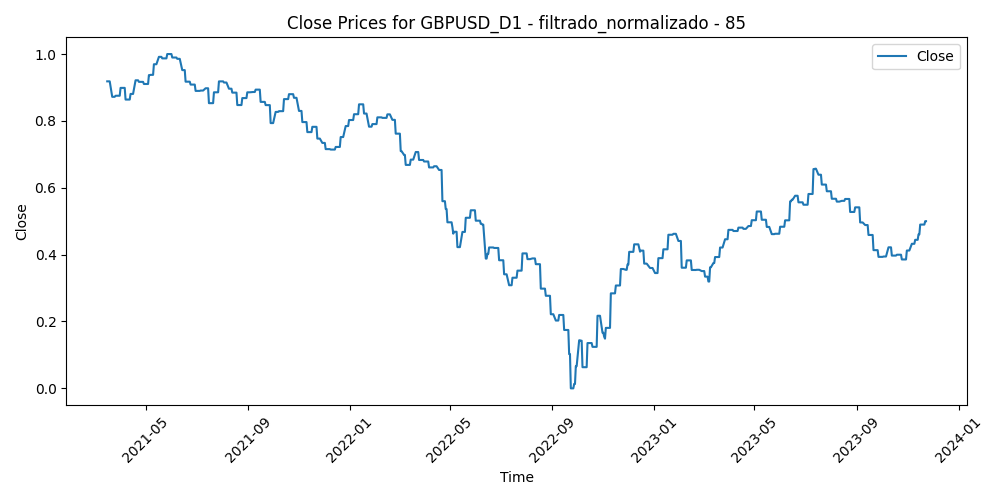

The data file committed next to this chart (first rows):
Time, Close, Volume, diferencia_media_85
2021-03-16, 0.9183, 0.4866, 0.275
2021-03-17, 0.9183, 0.504, 0.2461
2021-03-18, 0.9183, 0.6359, 0.2665
2021-03-19, 0.9183, 0.4978, 0.3
2021-03-22, 0.8721, 0.3345, 0.3038
2021-03-23, 0.8721, 0.4538, 0.359
2021-03-24, 0.8721, 0.4079, 0.3952
2021-03-25, 0.8721, 0.4376, 0.3731
2021-03-26, 0.8753, 0.3301, 0.3481
2021-03-29, 0.8753, 0.387, 0.3639
2021-03-30, 0.8753, 0.3563, 0.3762
2021-03-31, 0.8753, 0.3888, 0.3585
2021-04-01, 0.8988, 0.4339, 0.3368
2021-04-02, 0.8988, 0.3457, 0.3432
2021-04-05, 0.8988, 0.1828, 0.3081
2021-04-06, 0.8988, 0.3856, 0.3484
2021-04-07, 0.8639, 0.4506, 0.3914
2021-04-08, 0.8639, 0.342, 0.3951
2021-04-09, 0.8639, 0.3369, 0.4113
2021-04-12, 0.8639, 0.3011, 0.3949
2021-04-13, 0.8807, 0.3754, 0.3948
2021-04-14, 0.8807, 0.3386, 0.3853
2021-04-15, 0.8807, 0.3597, 0.3853
2021-04-16, 0.8807, 0.3641, 0.3582
2021-04-19, 0.9215, 0.2967, 0.2914
2021-04-20, 0.9215, 0.2097, 0.3166
2021-04-21, 0.9215, 0.1849, 0.3235
2021-04-22, 0.9215, 0.2183, 0.3683
2021-04-23, 0.9168, 0.1823, 0.3523
2021-04-26, 0.9168, 0.1835, 0.3433
2021-04-27, 0.9168, 0.1587, 0.3426
2021-04-28, 0.9168, 0.2173, 0.3289
2021-04-29, 0.9104, 0.2408, 0.3318
2021-04-30, 0.9104, 0.2289, 0.3943
2021-05-03, 0.9104, 0.1646, 0.3493
2021-05-04, 0.9104, 0.2501, 0.3615
2021-05-05, 0.937, 0.1681, 0.3533
2021-05-06, 0.937, 0.1989, 0.362
2021-05-07, 0.9378, 0.2248, 0.3183
2021-05-10, 0.9378, 0.2374, 0.2614
2021-05-11, 0.9695, 0.2493, 0.2528
2021-05-12, 0.9695, 0.2611, 0.2959
2021-05-13, 0.9695, 0.2967, 0.3003
2021-05-14, 0.9695, 0.234, 0.2828
2021-05-17, 0.9916, 0.2017, 0.2635
2021-05-18, 0.9916, 0.2095, 0.2429
2021-05-19, 0.9916, 0.3321, 0.282
2021-05-20, 0.9916, 0.2411, 0.2471
2021-05-21, 0.987, 0.2514, 0.2692
2021-05-24, 0.987, 0.2388, 0.2701
2021-05-25, 0.987, 0.2658, 0.2745
2021-05-26, 0.987, 0.2426, 0.2922
2021-05-27, 1, 0.289, 0.2556
2021-05-28, 1, 0.3109, 0.2636
2021-05-31, 1, 0.1396, 0.258
2021-06-01, 1, 0.2958, 0.2883
2021-06-02, 0.9896, 0.2509, 0.281
2021-06-03, 0.9896, 0.2779, 0.3166
2021-06-04, 0.9896, 0.267, 0.2919
2021-06-07, 0.9896, 0.227, 0.2851
... 642 more rows
